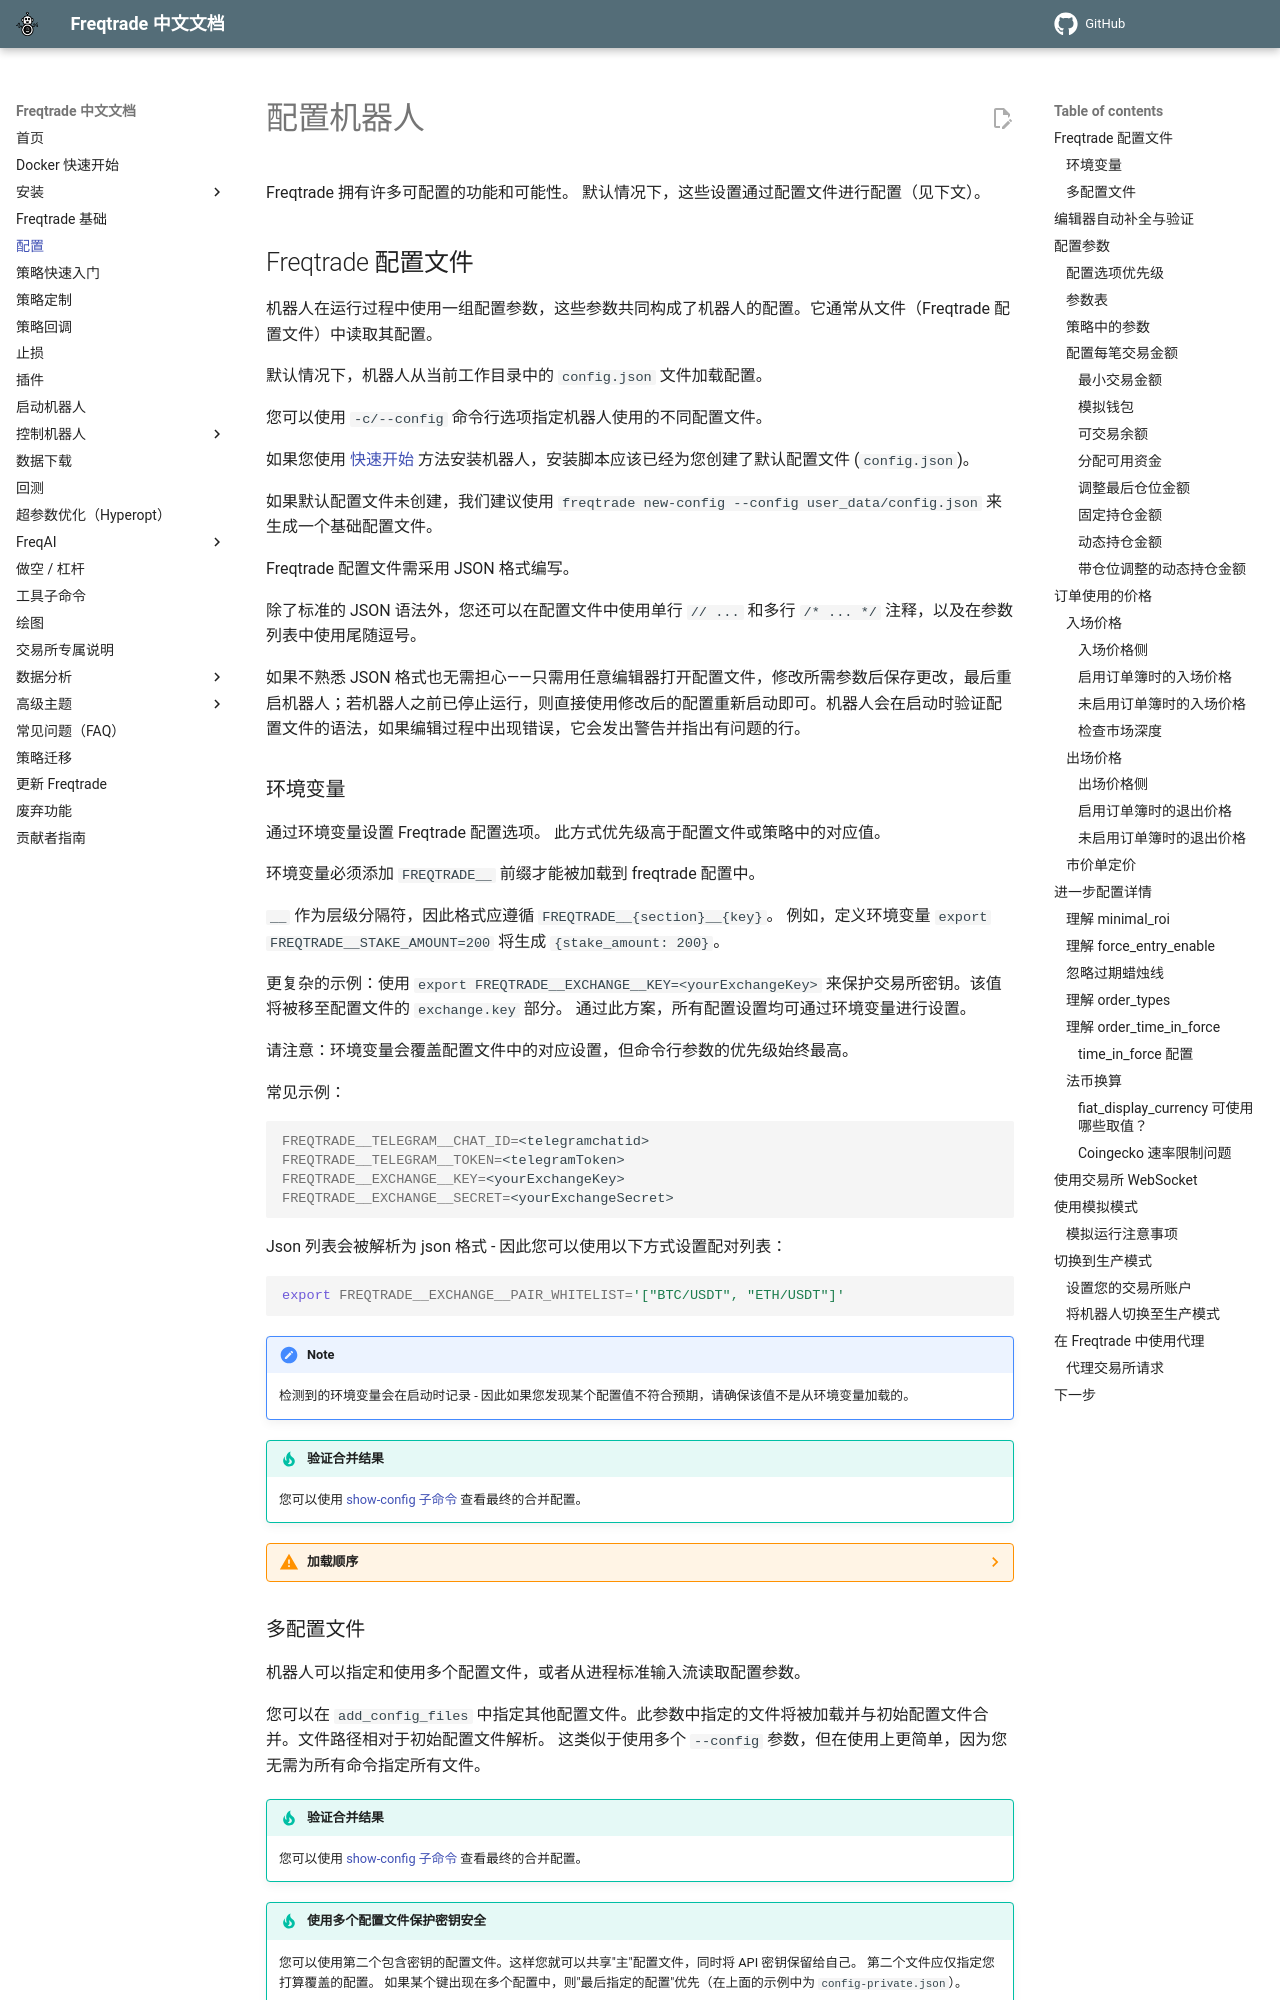

repository: zdocapp/freqtrade-zh · page: configuration/index.html · generator: mkdocs

# 配置机器人

Freqtrade 拥有许多可配置的功能和可能性。
默认情况下，这些设置通过配置文件进行配置（见下文）。

## Freqtrade 配置文件

机器人在运行过程中使用一组配置参数，这些参数共同构成了机器人的配置。它通常从文件（Freqtrade 配置文件）中读取其配置。

默认情况下，机器人从当前工作目录中的 `config.json` 文件加载配置。

您可以使用 `-c/--config` 命令行选项指定机器人使用的不同配置文件。

如果您使用 [快速开始](docker_quickstart.md#docker-quick-start) 方法安装机器人，安装脚本应该已经为您创建了默认配置文件 (`config.json`)。

如果默认配置文件未创建，我们建议使用 `freqtrade new-config --config user_data/config.json` 来生成一个基础配置文件。

Freqtrade 配置文件需采用 JSON 格式编写。

除了标准的 JSON 语法外，您还可以在配置文件中使用单行 `// ...` 和多行 `/* ... */` 注释，以及在参数列表中使用尾随逗号。

如果不熟悉 JSON 格式也无需担心——只需用任意编辑器打开配置文件，修改所需参数后保存更改，最后重启机器人；若机器人之前已停止运行，则直接使用修改后的配置重新启动即可。机器人会在启动时验证配置文件的语法，如果编辑过程中出现错误，它会发出警告并指出有问题的行。

### 环境变量

通过环境变量设置 Freqtrade 配置选项。
此方式优先级高于配置文件或策略中的对应值。

环境变量必须添加 `FREQTRADE__` 前缀才能被加载到 freqtrade 配置中。

`__` 作为层级分隔符，因此格式应遵循 `FREQTRADE__{section}__{key}`。
例如，定义环境变量 `export FREQTRADE__STAKE_AMOUNT=200` 将生成 `{stake_amount: 200}`。

更复杂的示例：使用 `export FREQTRADE__EXCHANGE__KEY=<yourExchangeKey>` 来保护交易所密钥。该值将被移至配置文件的 `exchange.key` 部分。
通过此方案，所有配置设置均可通过环境变量进行设置。

请注意：环境变量会覆盖配置文件中的对应设置，但命令行参数的优先级始终最高。

常见示例：

``` bash
FREQTRADE__TELEGRAM__CHAT_ID=<telegramchatid>
FREQTRADE__TELEGRAM__TOKEN=<telegramToken>
FREQTRADE__EXCHANGE__KEY=<yourExchangeKey>
FREQTRADE__EXCHANGE__SECRET=<yourExchangeSecret>
```

Json 列表会被解析为 json 格式 - 因此您可以使用以下方式设置配对列表：

``` bash
export FREQTRADE__EXCHANGE__PAIR_WHITELIST='["BTC/USDT", "ETH/USDT"]'
```

!!! Note
    检测到的环境变量会在启动时记录 - 因此如果您发现某个配置值不符合预期，请确保该值不是从环境变量加载的。

!!! Tip "验证合并结果"
    您可以使用 [show-config 子命令](utils.md#show-config) 查看最终的合并配置。

??? Warning "加载顺序"
    环境变量在初始配置之后加载。因此，您无法通过环境变量提供配置文件路径。请使用 `--config path/to/config.json` 来实现。
    这在某种程度上也适用于 `user_dir`。虽然可以通过环境变量设置用户目录 - 但配置**不会**从该位置加载。
